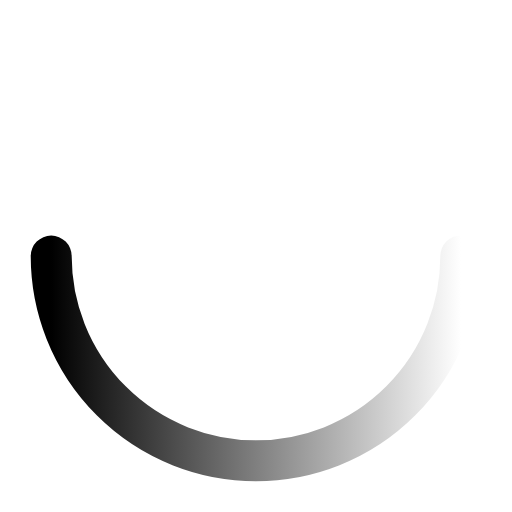
t = 0.00 s
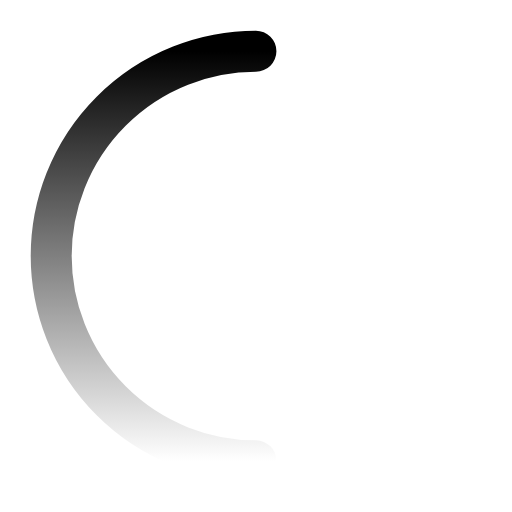
t = 0.13 s
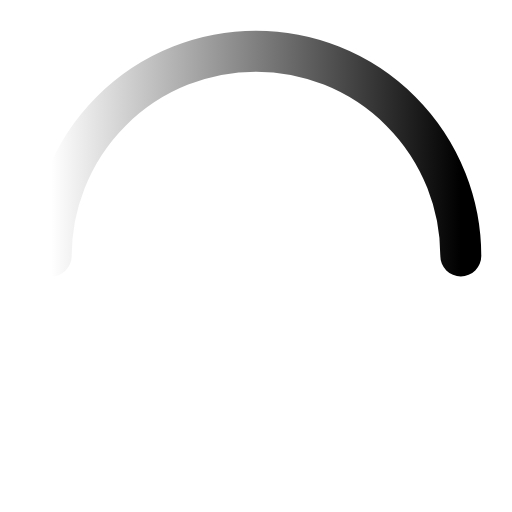
t = 0.25 s
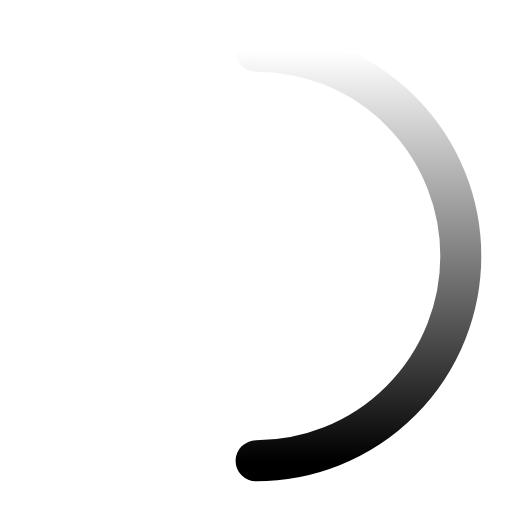
t = 0.38 s

The animated SVG that drew these frames (rendered in a browser with its animation timeline set to each time). Animation: 1 SMIL element (animateTransform=1); one cycle of 0.50 s, repeats indefinitely.

<svg width="50" height="100" viewBox="0 0 100 100" xmlns="http://www.w3.org/2000/svg">
  <!-- Background Circle -->
  <circle cx="50" cy="50" r="40" stroke="#fff" stroke-width="8" fill="none"/>

  <!-- Gradient Definition -->
  <defs>
    <linearGradient id="grad" x1="0%" y1="0%" x2="100%">
      <stop offset="0%" stop-color="black"/>
      <stop offset="100%" stop-color="white"/>
    </linearGradient>
  </defs>

  <!-- Animated Arc -->
  <circle cx="50" cy="50" r="40" stroke="url(#grad)" stroke-width="8" fill="none"
          stroke-dasharray="251.2" stroke-dashoffset="125.6"
          stroke-linecap="round" transform="rotate(-90 50 50)">
    <animateTransform attributeName="transform" type="rotate" from="0 50 50" to="360 50 50" dur=".5s" repeatCount="indefinite"/>
  </circle>
</svg>
